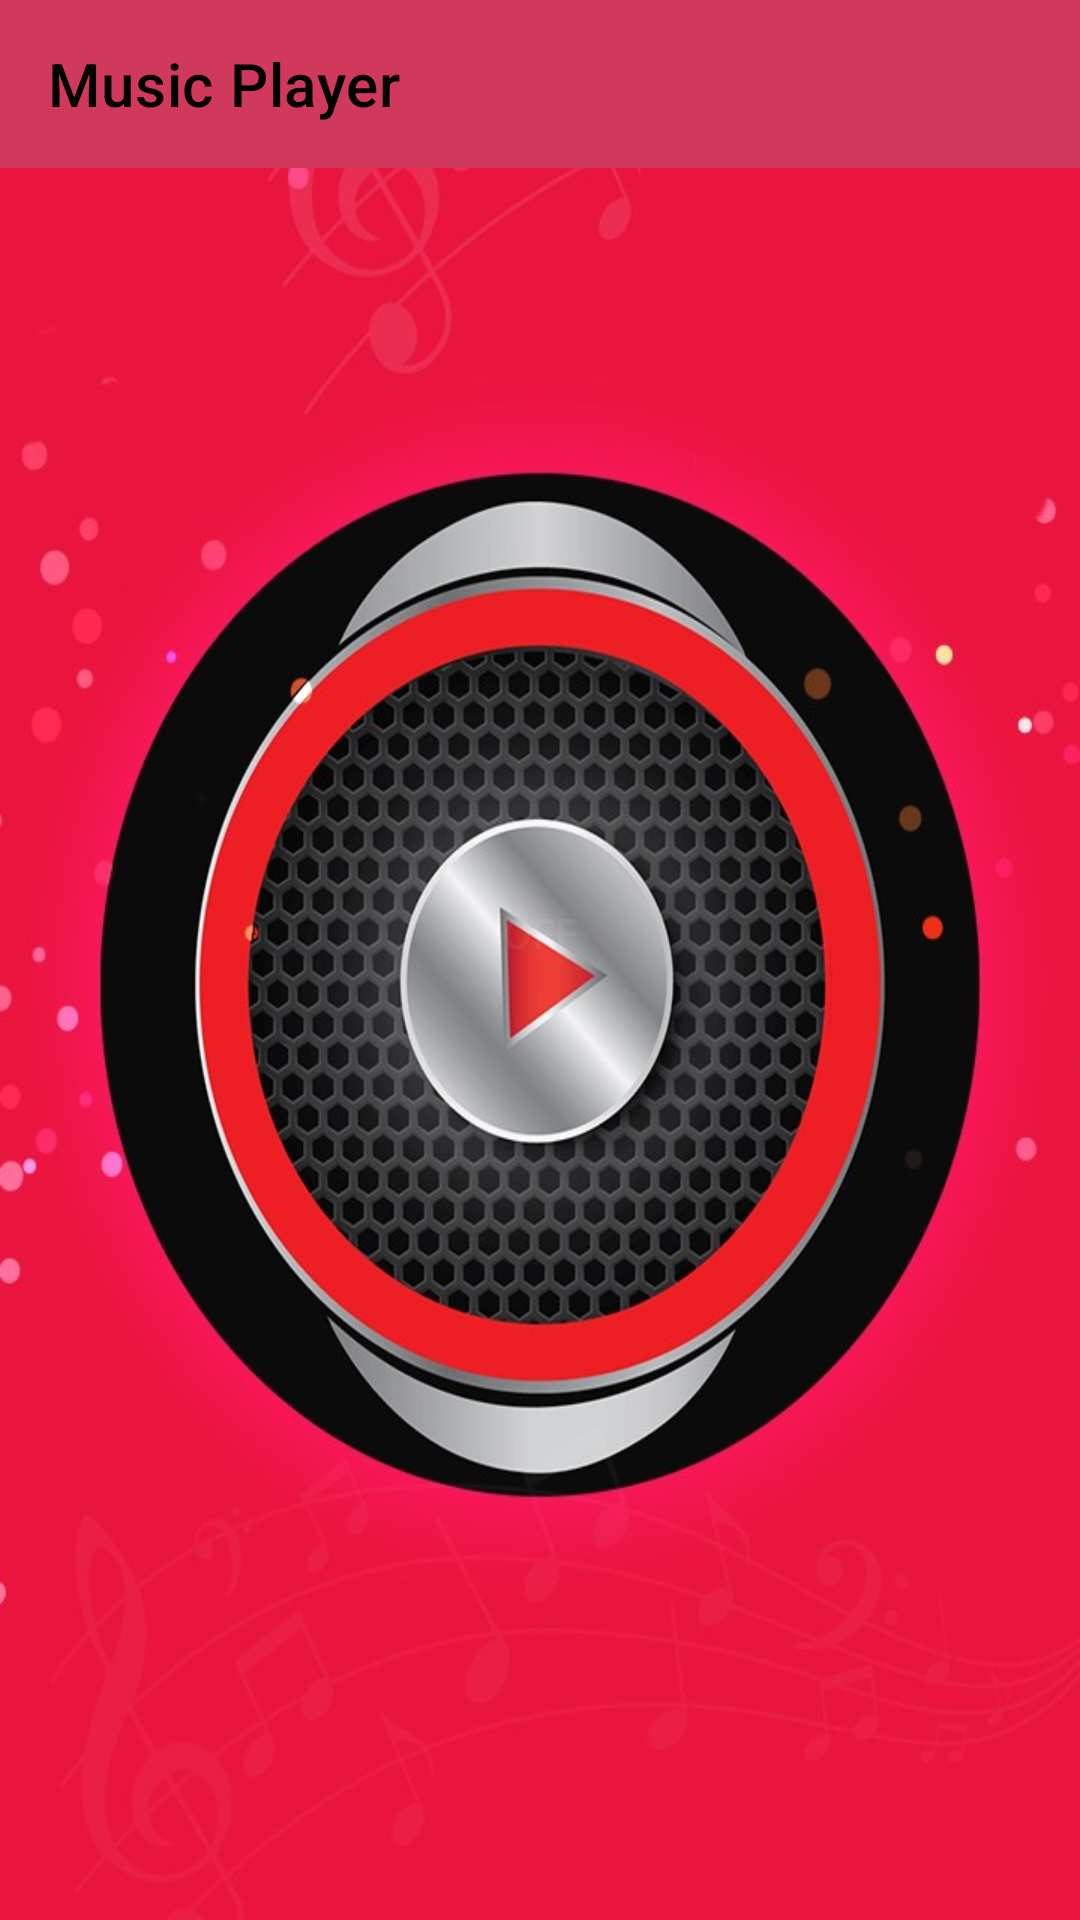

This screen was rendered from an Android layout file. Write that file and the resources it references.
<!-- AndroidManifest.xml: application theme Theme.NetcampProject -->
<!-- res/layout/activity_media_player.xml -->
<?xml version="1.0" encoding="utf-8"?>
<RelativeLayout xmlns:android="http://schemas.android.com/apk/res/android"
    xmlns:app="http://schemas.android.com/apk/res-auto"
    xmlns:tools="http://schemas.android.com/tools"
    android:layout_width="match_parent"
    android:layout_height="match_parent"
    android:background="@drawable/media"
    tools:context=".Media_player">

    <androidx.appcompat.widget.Toolbar
        android:id="@+id/toolbar"
        android:layout_width="match_parent"
        android:layout_height="wrap_content"
        android:background="@color/dot_dark_screen1"
        android:minHeight="?attr/actionBarSize"
        android:theme="?attr/actionBarTheme"
        app:subtitleTextColor="@color/dot_dark_screen1"
        app:title="Music Player"
        app:titleMarginStart="10dp"
        app:titleTextColor="@color/black" />


    <ToggleButton
        android:id="@+id/toggleButton2"
        android:layout_width="wrap_content"
        android:layout_height="92dp"
        android:layout_alignParentBottom="true"
        android:layout_centerHorizontal="true"
        android:layout_marginBottom="283dp"
        android:background="@drawable/flag_transparent"
        android:text="ToggleButton"
        android:textColor="#0FFFFFFF"
        android:textIsSelectable="false" />

</RelativeLayout>
<!-- resources referenced by this layout -->
<resources>
  <color name="black">#FF000000</color>
  <color name="dot_dark_screen1">#d1395c</color>
  <!-- drawable media: jpg bitmap (drawable, 90551 bytes) -->
  <style name="Theme.NetcampProject" parent="Theme.MaterialComponents.DayNight.DarkActionBar">
          
          <item name="colorPrimary">@color/purple_500</item>
          <item name="colorPrimaryVariant">@color/purple_700</item>
          <item name="colorOnPrimary">@color/white</item>
          
          <item name="colorSecondary">@color/teal_200</item>
          <item name="colorSecondaryVariant">@color/teal_700</item>
          <item name="colorOnSecondary">@color/black</item>
          
          <item name="android:statusBarColor" tools:targetApi="l">?attr/colorPrimaryVariant</item>
          
      </style>
  <color name="purple_500">#FF6200EE</color>
  <color name="purple_700">#FF3700B3</color>
  <color name="white">#FFFFFFFF</color>
  <color name="teal_200">#FF03DAC5</color>
  <color name="teal_700">#FF018786</color>
</resources>
